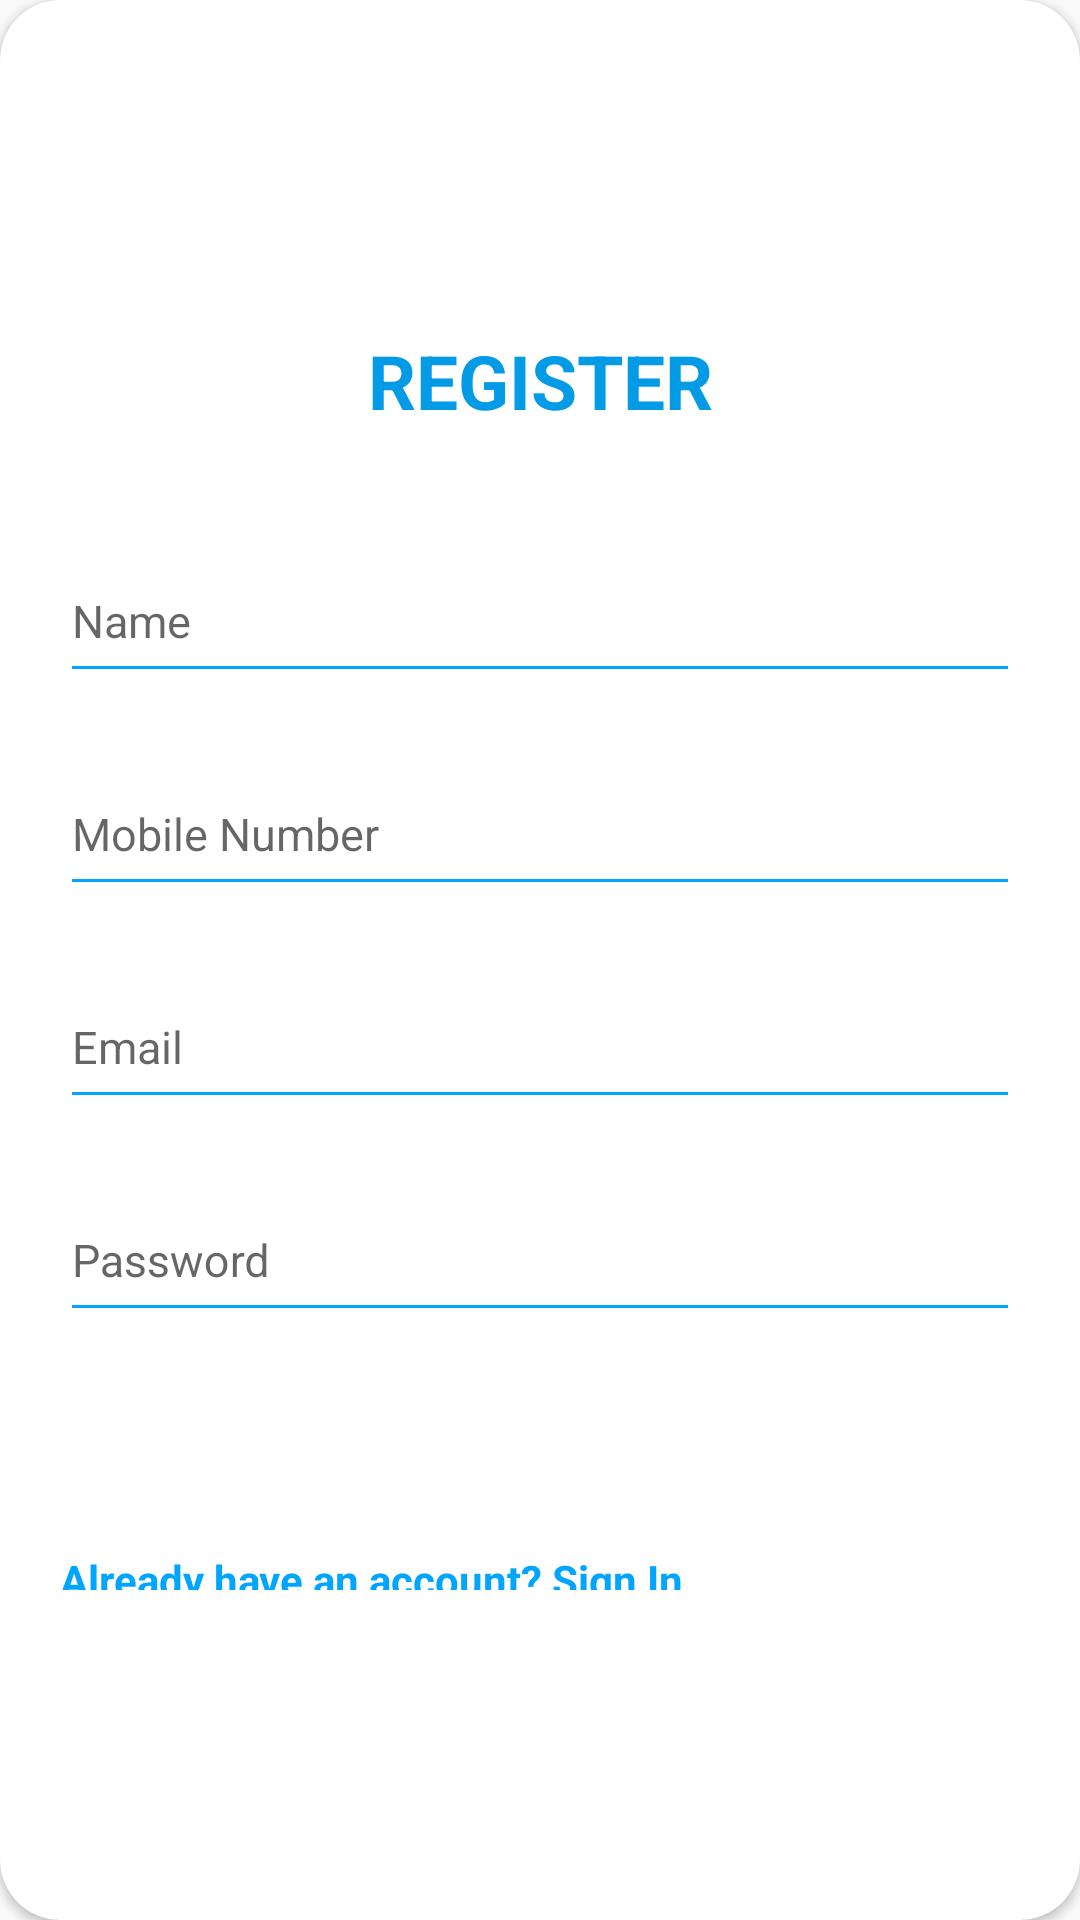

This screen was rendered from an Android layout file. Write that file and the resources it references.
<!-- AndroidManifest.xml: application theme Theme.AppCompat.Light.NoActionBar -->
<!-- res/layout/fragment_register.xml -->
<?xml version="1.0" encoding="utf-8"?>
<androidx.cardview.widget.CardView
    xmlns:android="http://schemas.android.com/apk/res/android"
    xmlns:app="http://schemas.android.com/apk/res-auto"
    xmlns:tools="http://schemas.android.com/tools"
    style="@style/loginCard"
    app:cardCornerRadius="@dimen/loginCardRadius"
    android:elevation="5dp"
    android:layout_gravity="center"
    android:layout_marginTop="@dimen/loginViewsMargin"
    android:layout_marginBottom="@dimen/loginViewsMargin"
    android:background="@color/whiteCardColor">

    <LinearLayout
        style="@style/linearParent"
        android:layout_width="match_parent"
        android:layout_height="460dp"
        android:layout_gravity="center"
        android:padding="@dimen/loginViewsMargin">

        <TextView
            style="@style/headerTextPrimary"
            android:layout_width="374dp"
            android:layout_height="50dp"
            android:layout_gravity="center"
            android:text="@string/register"
            android:textColor="#039BE5"
            android:textSize="25dp" />

        <com.google.android.material.textfield.TextInputLayout
            style="@style/parent"
            android:layout_marginTop="@dimen/signup_text_margin_top">

            <EditText
                android:id="@+id/nameEditText"
                style="@style/modifiedEditText"
                android:layout_width="match_parent"
                android:layout_height="50dp"
                android:hint="Name"
                android:inputType="text"
                android:maxLines="1"
                android:textColorHint="#1976D2"
                android:textSize="15sp"
                tools:ignore="TouchTargetSizeCheck" />
        </com.google.android.material.textfield.TextInputLayout>

        <com.google.android.material.textfield.TextInputLayout
            style="@style/parent"
            android:layout_marginTop="@dimen/signup_text_margin_top">

            <EditText
                android:id="@+id/inputMobileNumber"
                style="@style/modifiedEditText"
                android:layout_width="match_parent"
                android:layout_height="50dp"
                android:hint="Mobile Number"
                android:inputType="text"
                android:maxLines="1"
                android:textColorHint="#1976D2"
                android:textSize="15sp"
                tools:ignore="TouchTargetSizeCheck" />
        </com.google.android.material.textfield.TextInputLayout>

        <com.google.android.material.textfield.TextInputLayout
            style="@style/parent"
            android:layout_marginTop="@dimen/signup_text_margin_top">

            <EditText
                android:id="@+id/inputEmail"
                style="@style/modifiedEditText"
                android:layout_width="match_parent"
                android:layout_height="50dp"
                android:hint="@string/login_email_hint"
                android:inputType="textEmailAddress"
                android:maxLines="1"
                android:textColorHint="#1976D2"
                android:textSize="15sp"
                tools:ignore="TouchTargetSizeCheck" />
        </com.google.android.material.textfield.TextInputLayout>

        <com.google.android.material.textfield.TextInputLayout
            style="@style/parent"
            android:layout_marginTop="@dimen/signup_text_margin_top">

            <EditText
                android:id="@+id/inputPassword"
                style="@style/modifiedEditText"
                android:layout_height="50dp"
                android:hint="@string/login_password_hint"
                android:inputType="textPassword"
                android:maxLines="1"
                android:textColorHint="#1976D2"
                android:textSize="15sp"
                tools:ignore="TouchTargetSizeCheck" />
        </com.google.android.material.textfield.TextInputLayout>

        <Button
            android:id="@+id/registerButton"
            style="@style/loginButton"
            android:layout_gravity="center"
            android:layout_marginTop="5dp"
            android:text="Register" />

        <TextView
            android:id="@+id/haveAccount"
            style="@style/parent"
            android:layout_width="369dp"
            android:layout_height="48dp"
            android:layout_marginTop="@dimen/loginViewsMargin"
            android:minHeight="48dp"
            android:onClick="existsAccount"
            android:text="@string/signup_login_hint"
            android:textAlignment="viewStart"
            android:textColor="@color/primaryTextColor"
            android:textStyle="bold" />

    </LinearLayout>
</androidx.cardview.widget.CardView>
<!-- resources referenced by this layout -->
<resources>
  <color name="primaryTextColor">#00a5ff</color>
  <color name="whiteCardColor">#fff</color>
  <dimen name="loginCardRadius">20dp</dimen>
  <dimen name="loginViewsMargin">20dp</dimen>
  <dimen name="signup_text_margin_top">10dp</dimen>
  <string name="login_email_hint">Email</string>
  <string name="login_password_hint">Password</string>
  <string name="register">REGISTER</string>
  <string name="signup_login_hint">Already have an account? Sign In</string>
  <style name="headerTextPrimary" parent="headerText">
          <item name="android:textColor">@color/primaryTextColor</item>
      </style>
  <style name="linearParent" parent="parent">
          <item name="android:orientation">vertical</item>
      </style>
  <style name="loginButton" parent="viewParent">
          <item name="android:background">@drawable/login_button_bk</item>
          <item name="android:textColor">@color/whiteTextColor</item>
          <item name="android:textStyle">bold</item>
      </style>
  <style name="loginCard" parent="parent" />
  <style name="modifiedEditText" parent="parent">
          <item name="android:textSize">@dimen/newsMoreTextSize</item>
          <item name="android:backgroundTint">@color/primaryTextColor</item>
      </style>
  <style name="parent">
          <item name="android:layout_width">match_parent</item>
          <item name="android:layout_height">wrap_content</item>
      </style>
  <style name="headerText" parent="parent">
          <item name="android:textSize">@dimen/headerTextSize</item>
          <item name="android:textAlignment">center</item>
          <item name="android:textColor">@color/whiteTextColor</item>
          <item name="android:textStyle">bold</item>
      </style>
  <style name="viewParent">
          <item name="android:layout_width">wrap_content</item>
          <item name="android:layout_height">wrap_content</item>
      </style>
  <color name="whiteTextColor">#fff</color>
  <dimen name="newsMoreTextSize">12sp</dimen>
  <dimen name="headerTextSize">22sp</dimen>
</resources>
